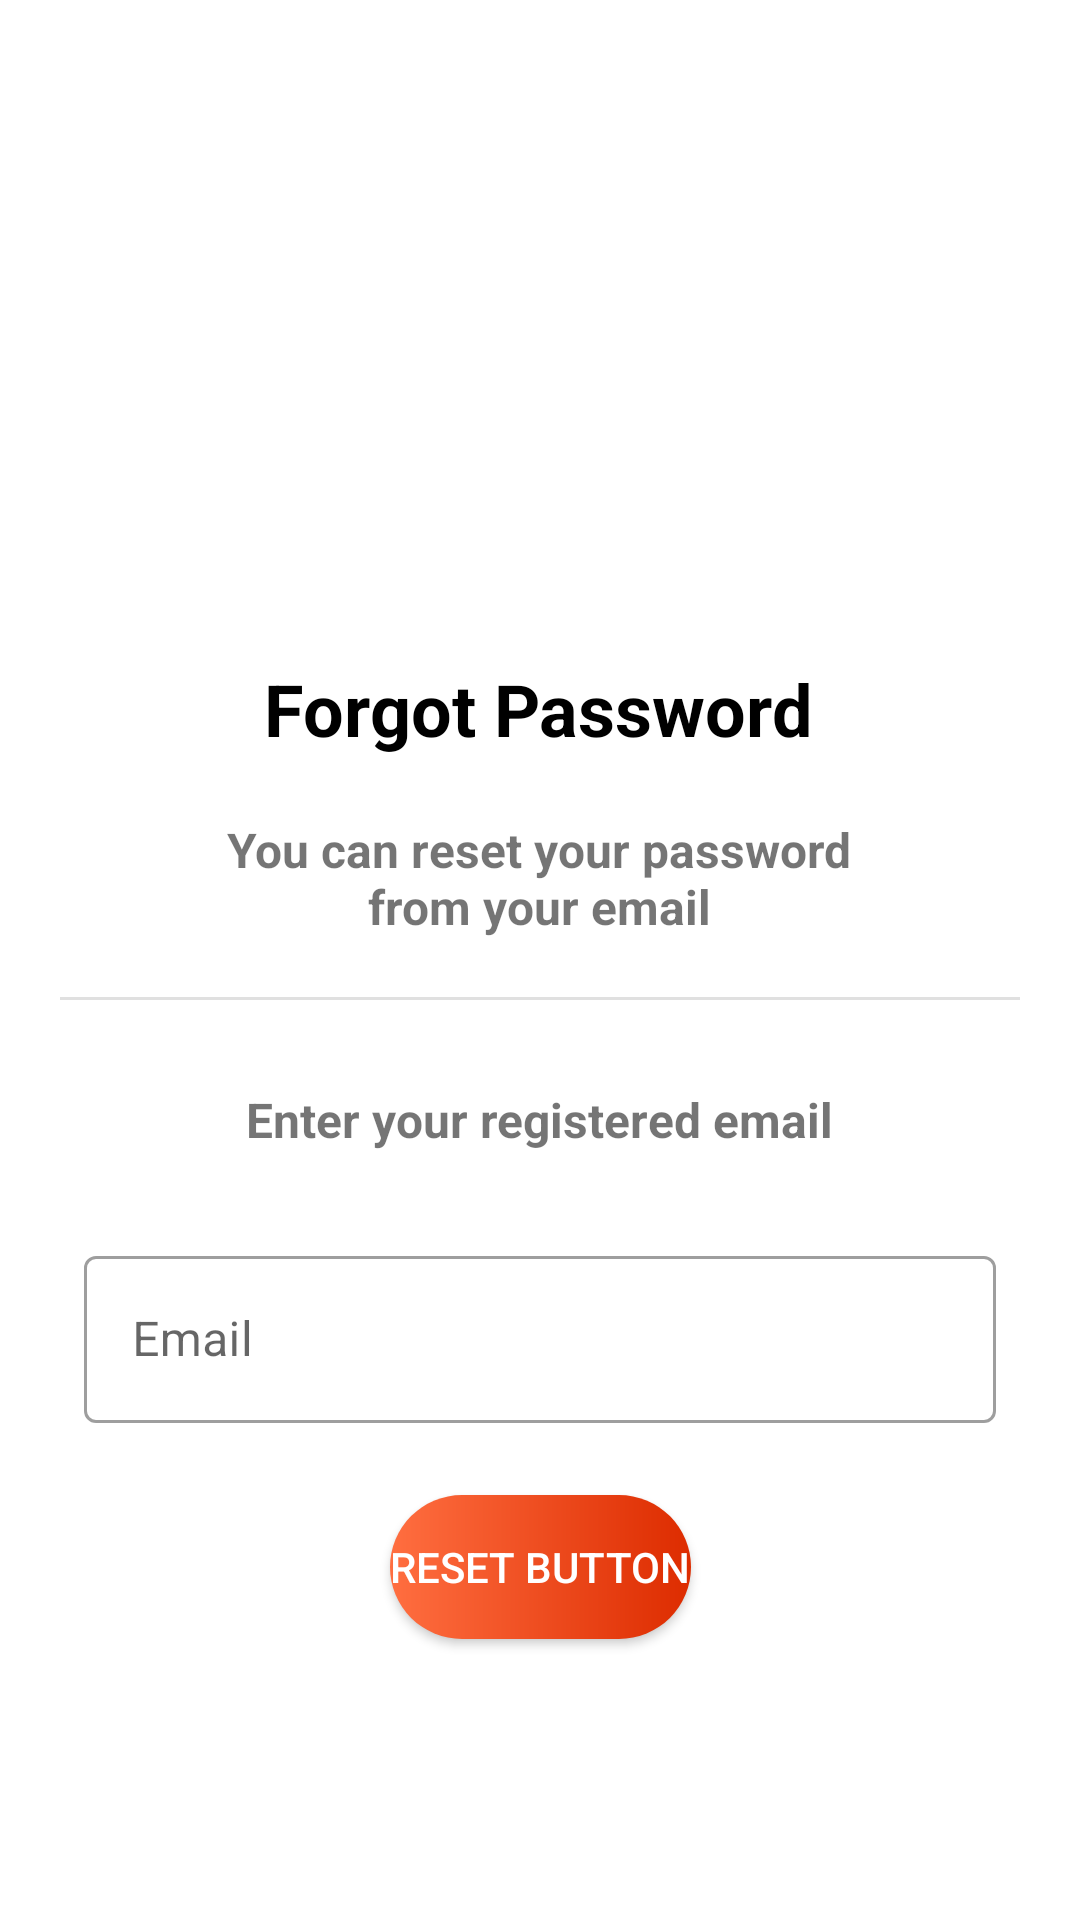

Reconstruct the res/layout file that produces this screen, plus the resources it refers to.
<!-- AndroidManifest.xml: application theme Theme.TeleClinic -->
<!-- res/layout/activity_forgot_password.xml -->
<?xml version="1.0" encoding="utf-8"?>
<ScrollView
    xmlns:android="http://schemas.android.com/apk/res/android"
    xmlns:app="http://schemas.android.com/apk/res-auto"
    xmlns:tools="http://schemas.android.com/tools"
    android:layout_width="match_parent"
    android:layout_height="match_parent"
    tools:context=".Doctors"
    >
<androidx.constraintlayout.widget.ConstraintLayout
    android:layout_width="match_parent"
    android:layout_height="match_parent"
    tools:context=".ForgotPassword">

    <ImageView
        android:id="@+id/forgotpasswordView"
        android:layout_width="240dp"
        android:layout_height="160dp"
        android:layout_marginTop="40dp"
        app:layout_constraintEnd_toEndOf="parent"
        app:layout_constraintStart_toStartOf="parent"
        app:layout_constraintTop_toTopOf="parent"/>
    


    <TextView
        android:id="@+id/forgotTextView"
        android:layout_width="wrap_content"
        android:layout_height="wrap_content"
        android:layout_marginTop="20dp"
        android:text="Forgot Password"
        android:textColor="@color/black"
        android:textSize="24sp"
        android:textStyle="bold"
        app:layout_constraintEnd_toEndOf="parent"
        app:layout_constraintHorizontal_bias="0.498"
        app:layout_constraintStart_toStartOf="parent"
        app:layout_constraintTop_toBottomOf="@+id/forgotpasswordView" />

    <TextView
        android:id="@+id/resetPasswordView"
        android:layout_width="240dp"
        android:layout_height="40dp"
        android:layout_marginStart="40dp"
        android:layout_marginTop="20dp"
        android:layout_marginEnd="40dp"
        android:gravity="center"
        android:text="You can reset your password from your email"
        android:textSize="16sp"
        android:textStyle="bold"
        app:layout_constraintEnd_toEndOf="parent"
        app:layout_constraintHorizontal_bias="0.495"
        app:layout_constraintStart_toStartOf="parent"
        app:layout_constraintTop_toBottomOf="@+id/forgotTextView" />

    <View
        android:id="@+id/dividerView"
        style="@style/Divider"
        android:layout_marginLeft="20dp"
        android:layout_marginTop="20dp"
        android:layout_marginRight="20dp"
        android:backgroundTint="@color/black"
        android:outlineAmbientShadowColor="@color/black"
        android:outlineSpotShadowColor="@color/black"
        app:layout_constraintEnd_toEndOf="parent"
        app:layout_constraintHorizontal_bias="0.57"
        app:layout_constraintStart_toStartOf="parent"
        app:layout_constraintTop_toBottomOf="@+id/resetPasswordView"
        tools:ignore="MissingConstraints" />

    <TextView
        android:id="@+id/phoneView"
        android:layout_width="200dp"
        android:layout_height="40dp"
        android:layout_marginTop="20dp"
        android:gravity="center"
        android:text="Enter your registered email"
        android:textSize="16sp"
        android:textStyle="bold"
        app:layout_constraintEnd_toEndOf="parent"
        app:layout_constraintHorizontal_bias="0.497"
        app:layout_constraintStart_toStartOf="parent"
        app:layout_constraintTop_toBottomOf="@+id/dividerView" />


    
    
    
    
    
    
    
    
    
    
    
    
    
    
    
    
    

    <com.google.android.material.textfield.TextInputLayout
        android:id="@+id/editTextEmailLayout"
        style="@style/Widget.MaterialComponents.TextInputLayout.OutlinedBox"
        android:layout_width="match_parent"
        android:layout_height="wrap_content"
        android:layout_marginStart="28dp"
        android:layout_marginTop="20dp"
        android:layout_marginEnd="28dp"
        android:hint="Email"
        app:endIconMode="clear_text"
        app:layout_constraintEnd_toEndOf="parent"
        app:layout_constraintHorizontal_bias="0.0"
        app:layout_constraintStart_toStartOf="parent"
        app:layout_constraintTop_toBottomOf="@+id/phoneView"
        app:startIconDrawable="@drawable/ic_mail">

        <com.google.android.material.textfield.TextInputEditText
            android:id="@+id/editTextEmail"
            android:layout_width="match_parent"
            android:layout_height="wrap_content"
            android:maxLength="51"
            android:textSize="16sp" />
    </com.google.android.material.textfield.TextInputLayout>

    <Button
        android:id="@+id/resetButton"
        android:layout_width="wrap_content"
        android:layout_height="wrap_content"
        android:layout_marginTop="24dp"
        android:layout_marginBottom="32dp"
        android:text="Reset Button"
        android:background="@drawable/custom_button"
        app:backgroundTint="@null"
        android:textColor="@color/white"
        app:layout_constraintBottom_toBottomOf="parent"
        app:layout_constraintEnd_toEndOf="parent"
        app:layout_constraintStart_toStartOf="parent"
        app:layout_constraintTop_toBottomOf="@+id/editTextEmailLayout"
        app:layout_constraintVertical_bias="0.193" />


</androidx.constraintlayout.widget.ConstraintLayout>
</ScrollView>
<!-- resources referenced by this layout -->
<resources>
  <color name="black">#FF000000</color>
  <color name="white">#FFFFFFFF</color>
  <!-- drawable backgroundbox (drawable) -->
  <?xml version="1.0" encoding="utf-8"?>
  <shape xmlns:android="http://schemas.android.com/apk/res/android"
      android:shape="rectangle"
      >
  
      <stroke android:width="2dp"
          android:color="@color/orange_A200"></stroke>
  
      <corners android:radius="12dp"/>
  
  </shape>
  <!-- drawable custom_button (drawable) -->
  <?xml version="1.0" encoding="utf-8"?>
  <shape xmlns:android="http://schemas.android.com/apk/res/android" android:shape="rectangle">
      <gradient android:startColor="@color/orange_A200" android:endColor="@color/orange_A700" android:type="linear"/>
      <corners android:radius="500dp"/>
  </shape>
  <style name="Divider">
          <item name="android:divider">@color/black</item>
          <item name="android:layout_width">match_parent</item>
          <item name="android:layout_height">1dp</item>
          <item name="android:background">?android:attr/listDivider</item>
          <item name="colorPrimary">@color/black</item>
      </style>
  <style name="Theme.TeleClinic" parent="Theme.MaterialComponents.Light.NoActionBar">
          <item name="android:windowDisablePreview">true</item>
          
          <item name="colorPrimary">@color/orange_A700</item>
          <item name="colorPrimaryVariant">@color/orange_A200</item>
          <item name="colorOnPrimary">@color/white</item>
          
          <item name="colorSecondary">#C62828</item>
          <item name="colorSecondaryVariant">#D84315</item>
          <item name="colorOnSecondary">@color/black</item>
          
          <item name="android:statusBarColor" tools:targetApi="l">@color/orange_A700</item>
          
      </style>
  <color name="orange_A200">#FF6E40</color>
  <color name="orange_A700">#DD2C00</color>
</resources>
